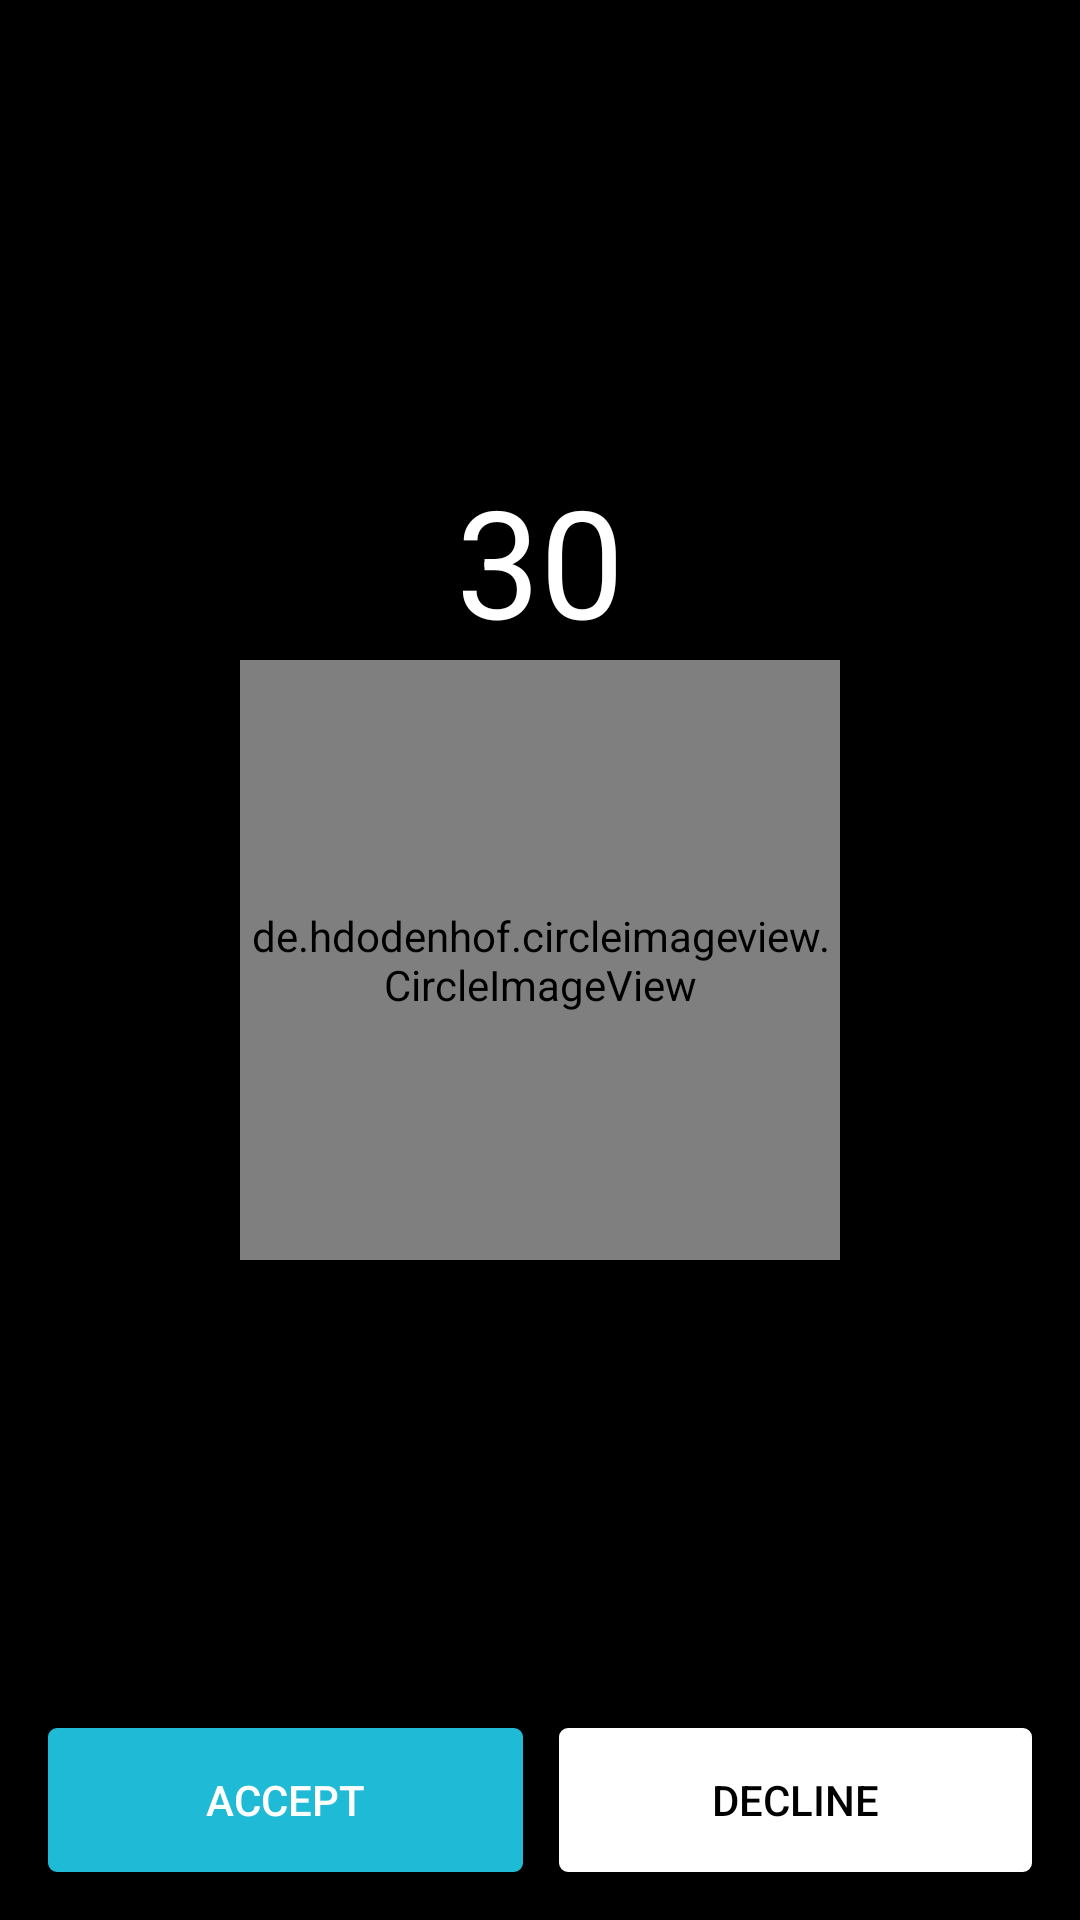

This screen was rendered from an Android layout file. Write that file and the resources it references.
<!-- AndroidManifest.xml: application theme AppTheme -->
<!-- res/layout/activity_customer_call.xml -->
<?xml version="1.0" encoding="utf-8"?>
<RelativeLayout xmlns:android="http://schemas.android.com/apk/res/android"
    xmlns:app="http://schemas.android.com/apk/res-auto"
    xmlns:tools="http://schemas.android.com/tools"
    android:layout_width="match_parent"
    android:layout_height="match_parent"
    android:background="@android:color/black"
    tools:context=".CustomerCall">

    <TextView
        android:id="@+id/txt_count_down"
        android:layout_centerHorizontal="true"
        android:text="30"
        android:textSize="50sp"
        android:textColor="@android:color/white"
        android:layout_above="@+id/map_image"
        android:layout_width="wrap_content"
        android:layout_height="wrap_content"/>

    <de.hdodenhof.circleimageview.CircleImageView
        android:id="@+id/map_image"
        android:layout_width="200dp"
        android:layout_height="200dp"
        android:layout_centerInParent="true"
        android:src="@drawable/map"
        app:civ_border_width="5dp"
        app:civ_border_color="@android:color/holo_green_dark"/>

    <LinearLayout
        android:layout_below="@+id/map_image"
        android:orientation="vertical"
        android:layout_marginTop="16dp"
        android:layout_width="match_parent"
        android:layout_height="wrap_content">

        <TextView
            android:id="@+id/txtTime"
            android:textStyle="bold"
            android:textSize="24sp"
            android:textColor="@android:color/white"
            android:textAlignment="center"
            android:layout_width="match_parent"
            android:layout_height="wrap_content"/>

        <TextView
            android:id="@+id/txtDistance"
            android:textSize="20sp"
            android:textColor="@android:color/white"
            android:textAlignment="center"
            android:layout_width="match_parent"
            android:layout_height="wrap_content"/>

        <TextView
            android:id="@+id/txtAddress"

            android:textColor="@android:color/white"
            android:textAlignment="center"
            android:layout_width="match_parent"
            android:layout_height="wrap_content"/>

    </LinearLayout>

    <LinearLayout
        android:layout_width="match_parent"
        android:layout_height="wrap_content"
        android:orientation="horizontal"
        android:weightSum="2"
        android:layout_centerHorizontal="true"
        android:layout_alignParentBottom="true"

        android:layout_margin="16dp">

        <Button
            android:layout_width="1dp"
            android:background="@drawable/btn_sign_in_background"
            android:layout_height="wrap_content"
            android:layout_marginRight="6dp"
            android:text="ACCEPT"
            android:id="@+id/btnAccept"
            android:layout_weight="1"
            android:textColor="#ffffff">

        </Button>

        <Button
            android:layout_width="0dp"
            android:background="@drawable/btn_register_background"
            android:layout_height="wrap_content"
            android:layout_marginLeft="6dp"
            android:text="DECLINE"
            android:id="@+id/btnDecline"
            android:layout_weight="1"
            android:textColor="#000000">

        </Button>
    </LinearLayout>



</RelativeLayout>
<!-- resources referenced by this layout -->
<resources>
  <!-- drawable btn_register_background (drawable) -->
  <?xml version="1.0" encoding="utf-8"?>
  <ripple xmlns:android="http://schemas.android.com/apk/res/android"
      xmlns:tools="http://schemas.android.com/tools"
      android:color="@color/rippleEffectColor"
      tools:targetApi="lollipop"
      >
      <item>
          <shape android:shape="rectangle">
              <solid android:color="#ffffff"></solid>
              <stroke android:color="#ffffff" android:width="2dp"></stroke>
              <corners android:radius="2dp">3w</corners>
          </shape>
      </item>
  
  </ripple>
  <!-- drawable btn_sign_in_background (drawable) -->
  <?xml version="1.0" encoding="utf-8"?>
  <ripple xmlns:android="http://schemas.android.com/apk/res/android"
      xmlns:tools="http://schemas.android.com/tools"
      android:color="@color/rippleEffectColor"
      tools:targetApi="lollipop"
      >
      <item>
          <shape android:shape="rectangle">
              <solid android:color="@color/btnSignIn"></solid>
              <stroke android:color="@color/btnSignIn" android:width="2dp"></stroke>
              <corners android:radius="2dp">3w</corners>
          </shape>
      </item>
  
  </ripple>
  <style name="AppTheme" parent="Theme.AppCompat.Light.NoActionBar">
          
          <item name="colorPrimary">@color/colorPrimary</item>
          <item name="colorPrimaryDark">@color/colorPrimaryDark</item>
          <item name="colorAccent">@color/colorAccent</item>
          <item name="android:windowFullscreen">true</item>
      </style>
  <color name="rippleEffectColor">#f816a463</color>
  <color name="btnSignIn">#1fbad6</color>
  <color name="colorPrimary">#000000</color>
  <color name="colorPrimaryDark">#3700B3</color>
  <color name="colorAccent">#03DAC5</color>
</resources>
